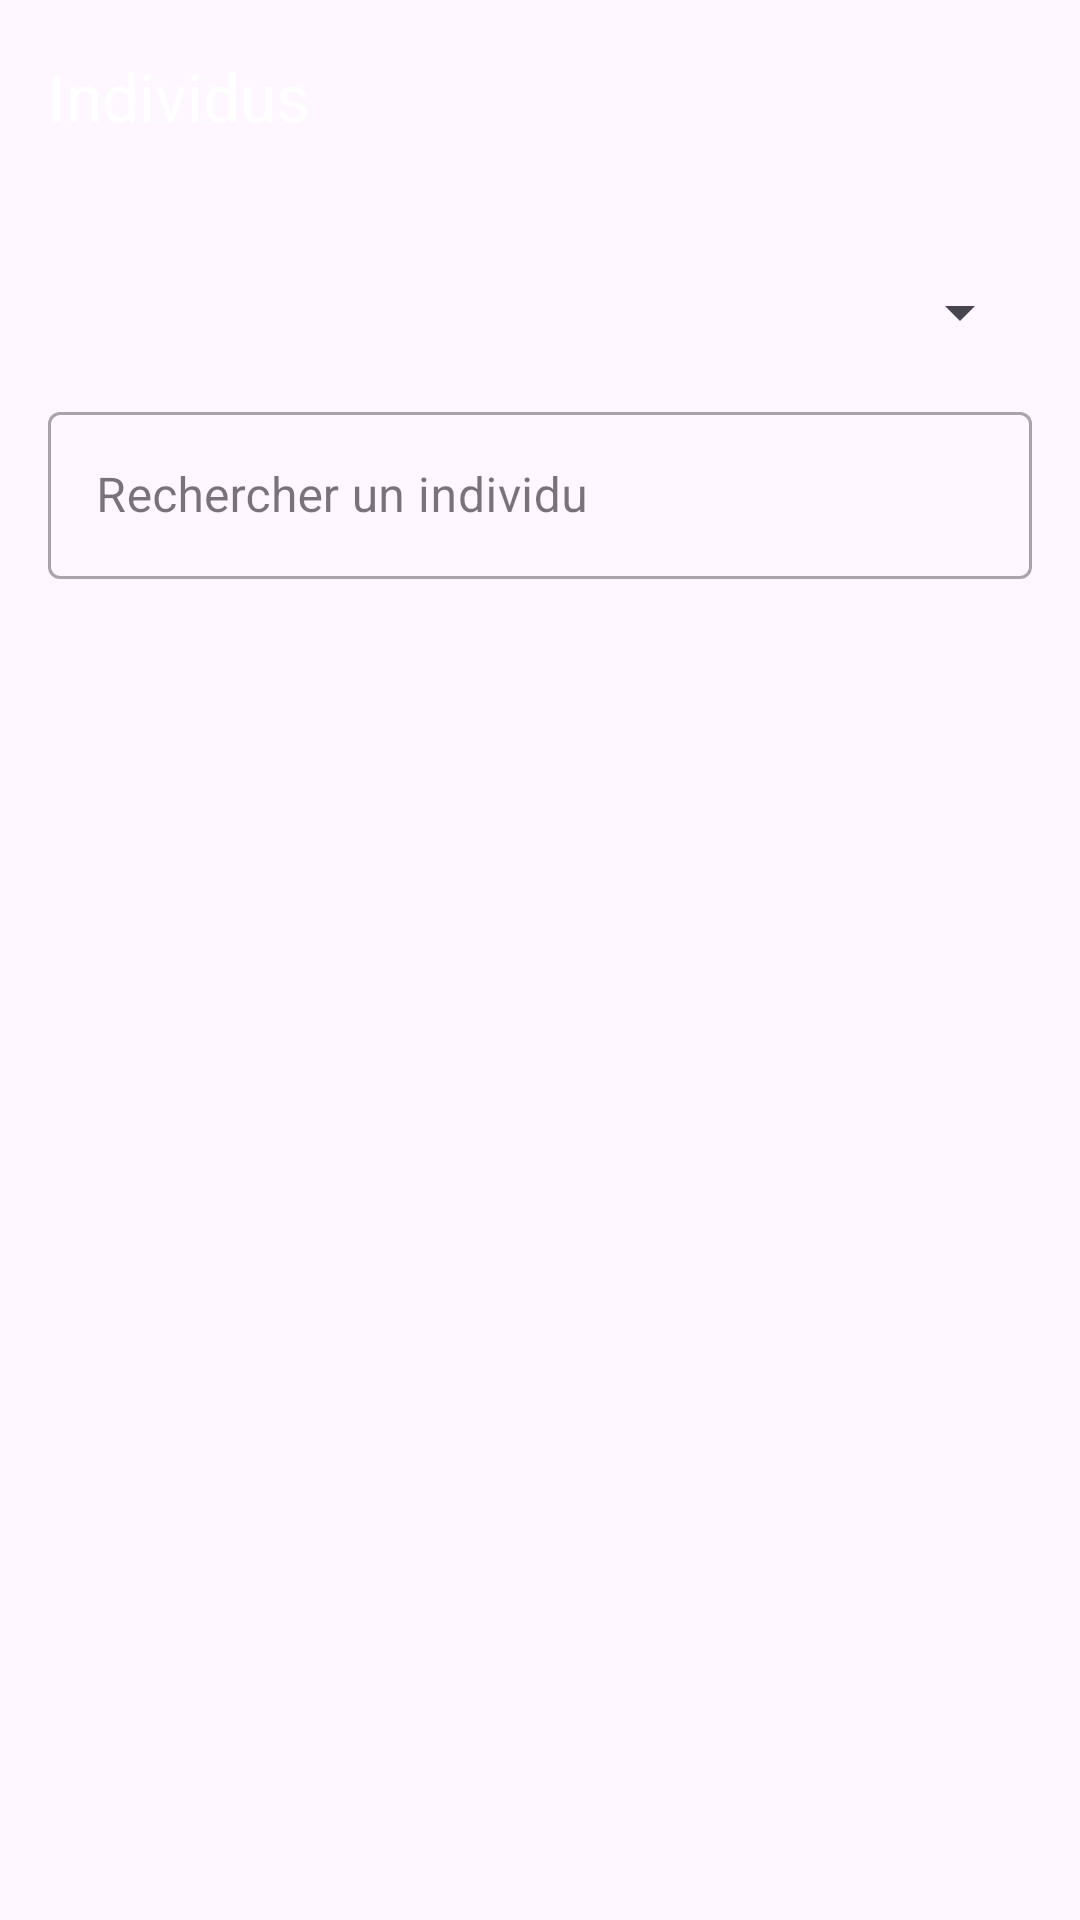

Android layout source for this screen:
<!-- AndroidManifest.xml: application theme Theme.WebtreesApp -->
<!-- res/layout/activity_individuals.xml -->
<?xml version="1.0" encoding="utf-8"?>
<androidx.constraintlayout.widget.ConstraintLayout
    xmlns:android="http://schemas.android.com/apk/res/android"
    xmlns:app="http://schemas.android.com/apk/res-auto"
    android:layout_width="match_parent"
    android:layout_height="match_parent">

    <com.google.android.material.appbar.AppBarLayout
        android:id="@+id/appBarLayout"
        android:layout_width="0dp"
        android:layout_height="wrap_content"
        app:layout_constraintEnd_toEndOf="parent"
        app:layout_constraintStart_toStartOf="parent"
        app:layout_constraintTop_toTopOf="parent">

        <com.google.android.material.appbar.MaterialToolbar
            android:id="@+id/toolbar"
            android:layout_width="match_parent"
            android:layout_height="?attr/actionBarSize"
            android:background="@drawable/gradient_header"
            app:title="Individus"
            app:titleTextColor="@color/white" />
    </com.google.android.material.appbar.AppBarLayout>

    <ProgressBar
        android:id="@+id/progressBar"
        style="?android:attr/progressBarStyleHorizontal"
        android:layout_width="0dp"
        android:layout_height="4dp"
        android:indeterminate="true"
        android:visibility="gone"
        app:layout_constraintEnd_toEndOf="parent"
        app:layout_constraintStart_toStartOf="parent"
        app:layout_constraintTop_toBottomOf="@+id/appBarLayout" />

    <Spinner
        android:id="@+id/spinnerTree"
        android:layout_width="0dp"
        android:layout_height="48dp"
        android:layout_margin="16dp"
        app:layout_constraintEnd_toEndOf="parent"
        app:layout_constraintStart_toStartOf="parent"
        app:layout_constraintTop_toBottomOf="@+id/progressBar" />

    <com.google.android.material.textfield.TextInputLayout
        android:id="@+id/searchLayout"
        style="@style/Widget.MaterialComponents.TextInputLayout.OutlinedBox"
        android:layout_width="0dp"
        android:layout_height="wrap_content"
        android:layout_marginHorizontal="16dp"
        android:layout_marginTop="4dp"
        android:hint="Rechercher un individu"
        app:endIconMode="clear_text"
        app:layout_constraintEnd_toEndOf="parent"
        app:layout_constraintStart_toStartOf="parent"
        app:layout_constraintTop_toBottomOf="@+id/spinnerTree">

        <com.google.android.material.textfield.TextInputEditText
            android:id="@+id/searchInput"
            android:layout_width="match_parent"
            android:layout_height="wrap_content"
            android:imeOptions="actionSearch"
            android:inputType="textPersonName"
            android:singleLine="true" />
    </com.google.android.material.textfield.TextInputLayout>

    <androidx.recyclerview.widget.RecyclerView
        android:id="@+id/recyclerView"
        android:layout_width="0dp"
        android:layout_height="0dp"
        android:layout_marginTop="8dp"
        app:layout_constraintBottom_toBottomOf="parent"
        app:layout_constraintEnd_toEndOf="parent"
        app:layout_constraintStart_toStartOf="parent"
        app:layout_constraintTop_toBottomOf="@+id/searchLayout" />

    <TextView
        android:id="@+id/emptyText"
        android:layout_width="wrap_content"
        android:layout_height="wrap_content"
        android:text="Tapez un nom pour rechercher"
        android:textColor="@android:color/darker_gray"
        android:textSize="16sp"
        android:visibility="gone"
        app:layout_constraintBottom_toBottomOf="parent"
        app:layout_constraintEnd_toEndOf="parent"
        app:layout_constraintStart_toStartOf="parent"
        app:layout_constraintTop_toBottomOf="@+id/searchLayout" />

</androidx.constraintlayout.widget.ConstraintLayout>
<!-- resources referenced by this layout -->
<resources>
  <color name="white">#FFFFFFFF</color>
  <style name="Theme.WebtreesApp" parent="Base.Theme.WebtreesApp" />
  <style name="Base.Theme.WebtreesApp" parent="Theme.Material3.Light.NoActionBar">
          <item name="colorPrimary">@color/purple_500</item>
          <item name="colorPrimaryVariant">@color/purple_700</item>
          <item name="colorOnPrimary">@color/white</item>
          <item name="colorSecondary">@color/teal_200</item>
          <item name="colorSecondaryVariant">@color/teal_700</item>
          <item name="colorOnSecondary">@color/white</item>
          <item name="android:statusBarColor">@color/purple_500</item>
      </style>
  <color name="purple_500">#667eea</color>
  <color name="purple_700">#764ba2</color>
  <color name="teal_200">#f093fb</color>
  <color name="teal_700">#f5576c</color>
</resources>
